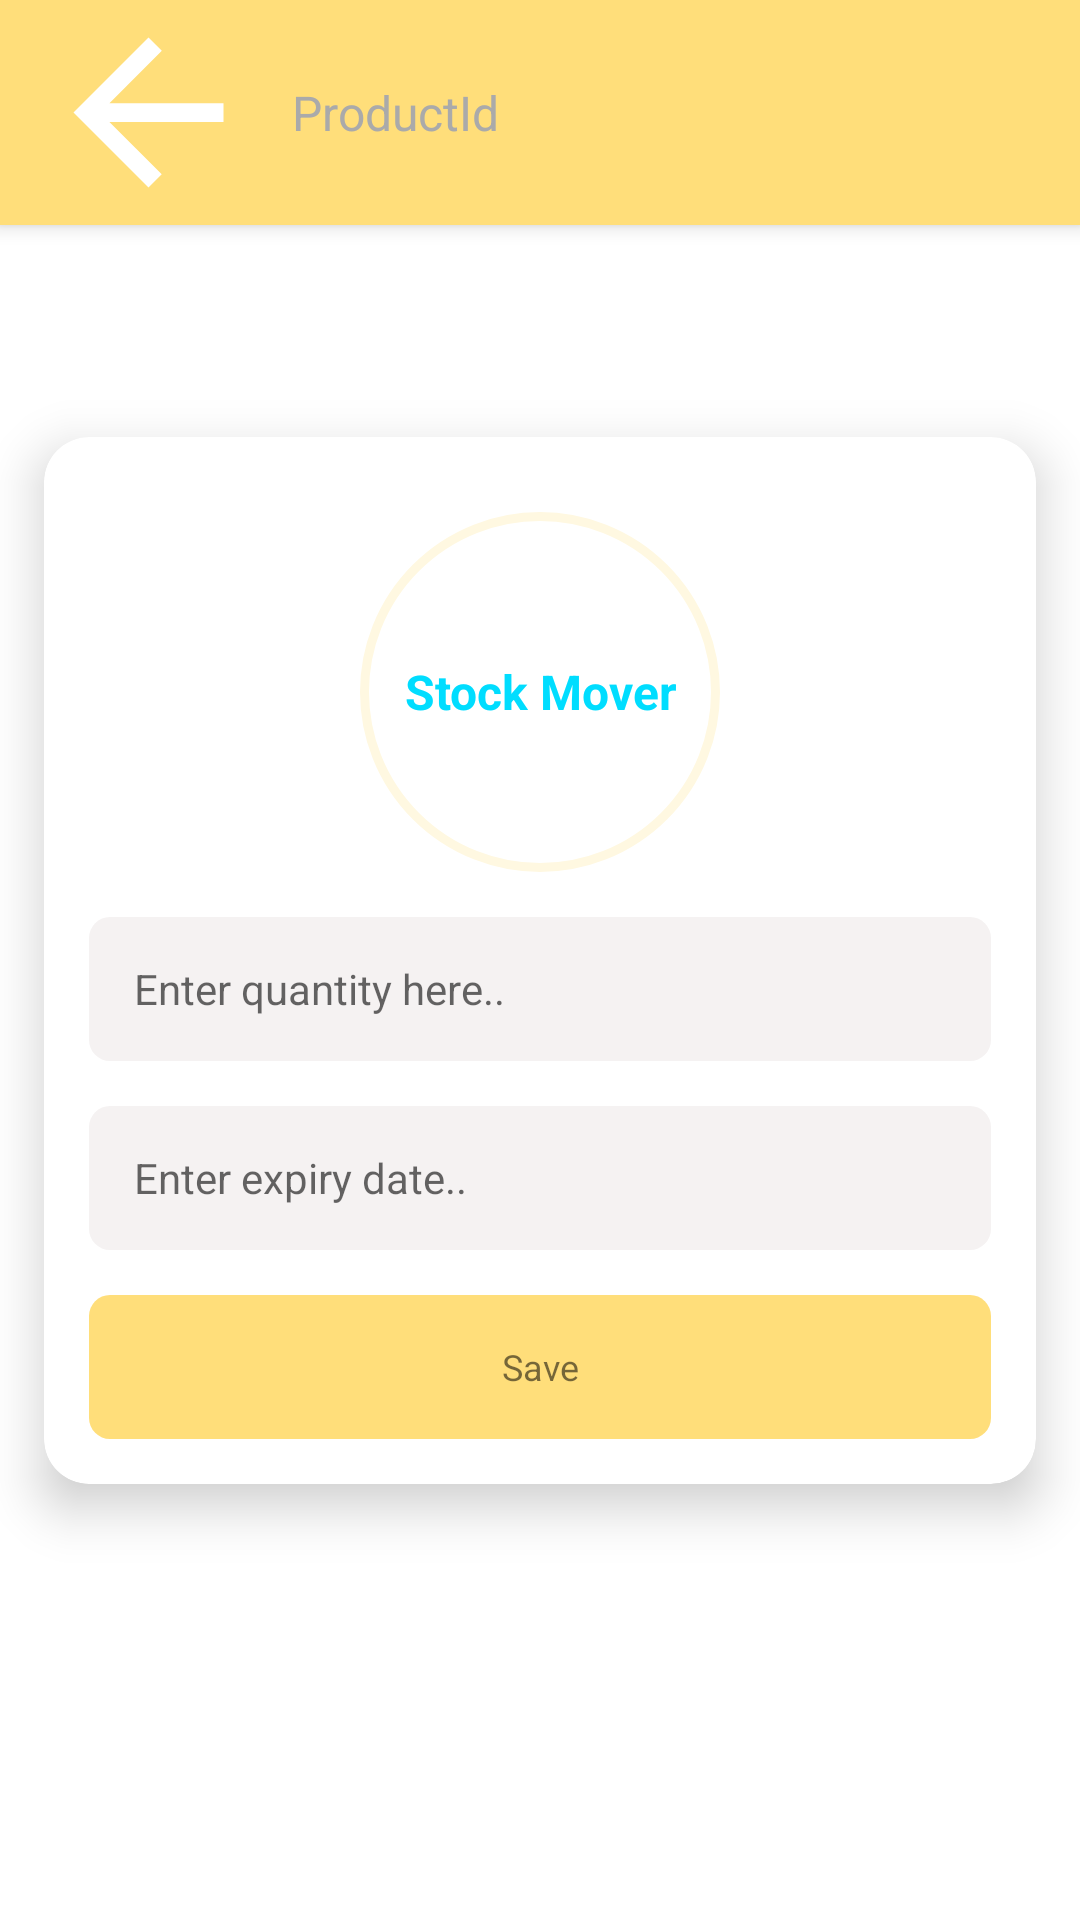

Layout XML and referenced resources for this Android screen:
<!-- AndroidManifest.xml: application theme Theme.StockMover -->
<!-- res/layout/activity_action.xml -->
<?xml version="1.0" encoding="utf-8"?>
<androidx.constraintlayout.widget.ConstraintLayout xmlns:android="http://schemas.android.com/apk/res/android"
    xmlns:app="http://schemas.android.com/apk/res-auto"
    xmlns:tools="http://schemas.android.com/tools"
    android:layout_width="match_parent"
    android:layout_height="match_parent"
    tools:context=".Activity.ActionActivity">

    <com.google.android.material.appbar.MaterialToolbar
        android:id="@+id/toolbar"
        android:layout_width="match_parent"
        app:layout_constraintTop_toTopOf="parent"
        app:layout_constraintLeft_toLeftOf="parent"
        android:layout_height="75dp"
        android:background="?attr/colorPrimary"
        android:gravity="center_vertical"
        app:buttonGravity="center_vertical"
        android:foregroundGravity="center_vertical"
        android:elevation="4dp"
        android:theme="@style/ThemeOverlay.AppCompat.ActionBar"
        app:popupTheme="@style/ThemeOverlay.AppCompat.Light"
        >

        <LinearLayout
            android:layout_width="match_parent"
            android:layout_height="match_parent"
            android:layout_gravity="center_vertical"
            android:gravity="center_vertical"
            android:orientation="horizontal"
            >

            <ImageView
                android:id="@+id/backBtn"
                android:layout_width="wrap_content"
                android:layout_height="wrap_content"
                android:src="@drawable/white_arrow_big"
                android:layout_marginStart="-15dp"
                />

            <TextView
                android:id="@+id/topTitle"
                android:layout_width="wrap_content"
                android:layout_height="wrap_content"
                android:text="ProductId"
                android:textSize="16sp"
                android:textColor="@android:color/darker_gray"
                />

        </LinearLayout>

    </com.google.android.material.appbar.MaterialToolbar>

    
    <androidx.cardview.widget.CardView
        android:id="@+id/barcodeLayout"
        android:layout_width="match_parent"
        android:layout_height="wrap_content"
        app:cardCornerRadius="15dp"
        app:cardElevation="10dp"
        app:cardUseCompatPadding="true"
        app:layout_constraintBottom_creator="1"
        app:layout_constraintBottom_toBottomOf="parent"
        app:layout_constraintLeft_creator="1"
        app:layout_constraintLeft_toLeftOf="parent"
        app:layout_constraintRight_creator="1"
        app:layout_constraintRight_toRightOf="parent"
        app:layout_constraintTop_creator="1"
        app:layout_constraintTop_toTopOf="parent"
        >

        <androidx.constraintlayout.widget.ConstraintLayout
            android:layout_width="match_parent"
            android:layout_height="match_parent">

            <TextView
                android:id="@+id/logoCircle"
                android:layout_width="wrap_content"
                android:layout_height="wrap_content"
                android:background="@drawable/circle_logo"
                android:text="Stock Mover"
                android:textSize="16sp"
                android:textColor="@android:color/holo_blue_bright"
                android:textStyle="bold"
                android:paddingStart="5dp"
                android:paddingEnd="5dp"
                android:layout_gravity="center"
                android:gravity="center"
                app:layout_constraintTop_toTopOf="parent"
                app:layout_constraintLeft_toLeftOf="parent"
                app:layout_constraintRight_toRightOf="parent"
                android:layout_marginTop="25dp"
                app:layout_constraintTop_creator="1"
                app:layout_constraintLeft_creator="1"
                app:layout_constraintRight_creator="1"
                />


            <EditText
                android:id="@+id/enterQuantity"
                android:layout_width="match_parent"
                android:layout_height="wrap_content"
                android:layout_marginStart="15dp"
                android:layout_marginTop="15dp"
                android:layout_marginEnd="15dp"
                android:background="@drawable/edit_text_background"
                android:hint="Enter quantity here.."
                android:minHeight="48dp"
                android:paddingStart="15dp"
                android:textColor="@android:color/black"
                android:textSize="14sp"
                app:layout_constraintLeft_creator="1"
                app:layout_constraintLeft_toLeftOf="parent"
                app:layout_constraintRight_creator="1"
                app:layout_constraintRight_toRightOf="parent"
                app:layout_constraintTop_creator="1"
                app:layout_constraintTop_toBottomOf="@id/logoCircle" />

            <TextView
                android:id="@+id/enterDate"
                android:layout_width="match_parent"
                android:layout_height="wrap_content"
                android:layout_marginStart="15dp"
                android:layout_marginTop="15dp"
                android:layout_marginEnd="15dp"
                android:background="@drawable/edit_text_background"
                android:hint="Enter expiry date.."
                android:minHeight="48dp"
                android:paddingStart="15dp"
                android:gravity="center_vertical"
                android:textColor="@android:color/black"
                android:textSize="14sp"
                app:layout_constraintLeft_creator="1"
                app:layout_constraintLeft_toLeftOf="parent"
                app:layout_constraintRight_creator="1"
                app:layout_constraintRight_toRightOf="parent"
                app:layout_constraintTop_creator="1"
                app:layout_constraintTop_toBottomOf="@id/enterQuantity" />

            <TextView
                android:id="@+id/saveBtn"
                android:layout_width="match_parent"
                android:layout_height="48dp"
                android:layout_marginStart="15dp"
                android:layout_marginEnd="15dp"
                android:layout_marginBottom="15dp"
                android:background="@drawable/clicked_btn_sync_background"
                android:gravity="center"
                android:minHeight="48dp"
                android:text="Save"
                android:layout_marginTop="15dp"
                android:textSize="12sp"
                app:layout_constraintBottom_creator="1"
                app:layout_constraintBottom_toBottomOf="parent"
                app:layout_constraintLeft_creator="1"
                app:layout_constraintLeft_toLeftOf="parent"
                app:layout_constraintRight_creator="1"
                app:layout_constraintRight_toRightOf="parent"
                app:layout_constraintTop_creator="1"
                app:layout_constraintTop_toBottomOf="@id/enterDate" />


        </androidx.constraintlayout.widget.ConstraintLayout>

    </androidx.cardview.widget.CardView>

</androidx.constraintlayout.widget.ConstraintLayout>
<!-- resources referenced by this layout -->
<resources>
  <!-- drawable circle_logo (drawable) -->
  <?xml version="1.0" encoding="utf-8"?>
  <shape
      xmlns:android="http://schemas.android.com/apk/res/android"
      android:shape="oval">
  
      <solid
          android:color="@android:color/white"/>
  
      <size
          android:width="120dp"
          android:height="120dp"/>
  
      <stroke
          android:color="@color/button_background"
          android:width="3dp"
          />
  </shape>
  <!-- drawable clicked_btn_sync_background (drawable) -->
  <?xml version="1.0" encoding="utf-8"?>
  <selector xmlns:android="http://schemas.android.com/apk/res/android">
  
      <item android:state_pressed="true" android:drawable="@drawable/button_pressed_background"/>
      <item android:state_pressed="false" android:drawable="@drawable/yellow_btn_background_non_pressed"/>
  
  
  </selector>
  <!-- drawable edit_text_background (drawable) -->
  <?xml version="1.0" encoding="utf-8"?>
  <shape xmlns:android="http://schemas.android.com/apk/res/android"
      android:shape="rectangle">
          <solid
              android:color="#F5F2F2"
              />
  
  
  
      <corners android:radius="7dp" />
  
  </shape>
  <!-- drawable white_arrow_big (drawable) -->
  <vector android:height="96dp" android:tint="#FFFFFF"
      android:viewportHeight="24" android:viewportWidth="24"
      android:width="96dp" xmlns:android="http://schemas.android.com/apk/res/android">
      <path android:fillColor="@android:color/white" android:pathData="M20,11H7.83l5.59,-5.59L12,4l-8,8 8,8 1.41,-1.41L7.83,13H20v-2z"/>
  </vector>
  <style name="Theme.StockMover" parent="Theme.MaterialComponents.DayNight.DarkActionBar">
          
          <item name="colorPrimary">@color/purple_500</item>
          <item name="colorPrimaryVariant">@color/purple_700</item>
          <item name="colorOnPrimary">@color/white</item>
          
          <item name="colorSecondary">@color/teal_200</item>
          <item name="colorSecondaryVariant">@color/teal_700</item>
          <item name="colorOnSecondary">@color/black</item>
          
          <item name="android:statusBarColor" tools:targetApi="l">?attr/colorPrimaryVariant</item>
          
      </style>
  <color name="button_background">#FFF8E1</color>
  <!-- drawable button_pressed_background (drawable) -->
  <?xml version="1.0" encoding="utf-8"?>
  <shape xmlns:android="http://schemas.android.com/apk/res/android"
      android:shape="rectangle"
      >
      <solid android:color="@color/deep_edit_text_color" />
  
      <corners android:radius="7dp" />
  
  </shape>
  <!-- drawable yellow_btn_background_non_pressed (drawable) -->
  <?xml version="1.0" encoding="utf-8"?>
  <shape xmlns:android="http://schemas.android.com/apk/res/android"
      android:shape="rectangle"
      >
      <solid android:color="@color/purple_700" />
  
      <corners android:radius="7dp" />
  
  </shape>
  <color name="purple_500">#FFDE7A</color>
  <color name="purple_700">#FFDE7A</color>
  <color name="white">#FFFFFFFF</color>
  <color name="teal_200">#FF03DAC5</color>
  <color name="teal_700">#FF018786</color>
  <color name="black">#FF000000</color>
</resources>
